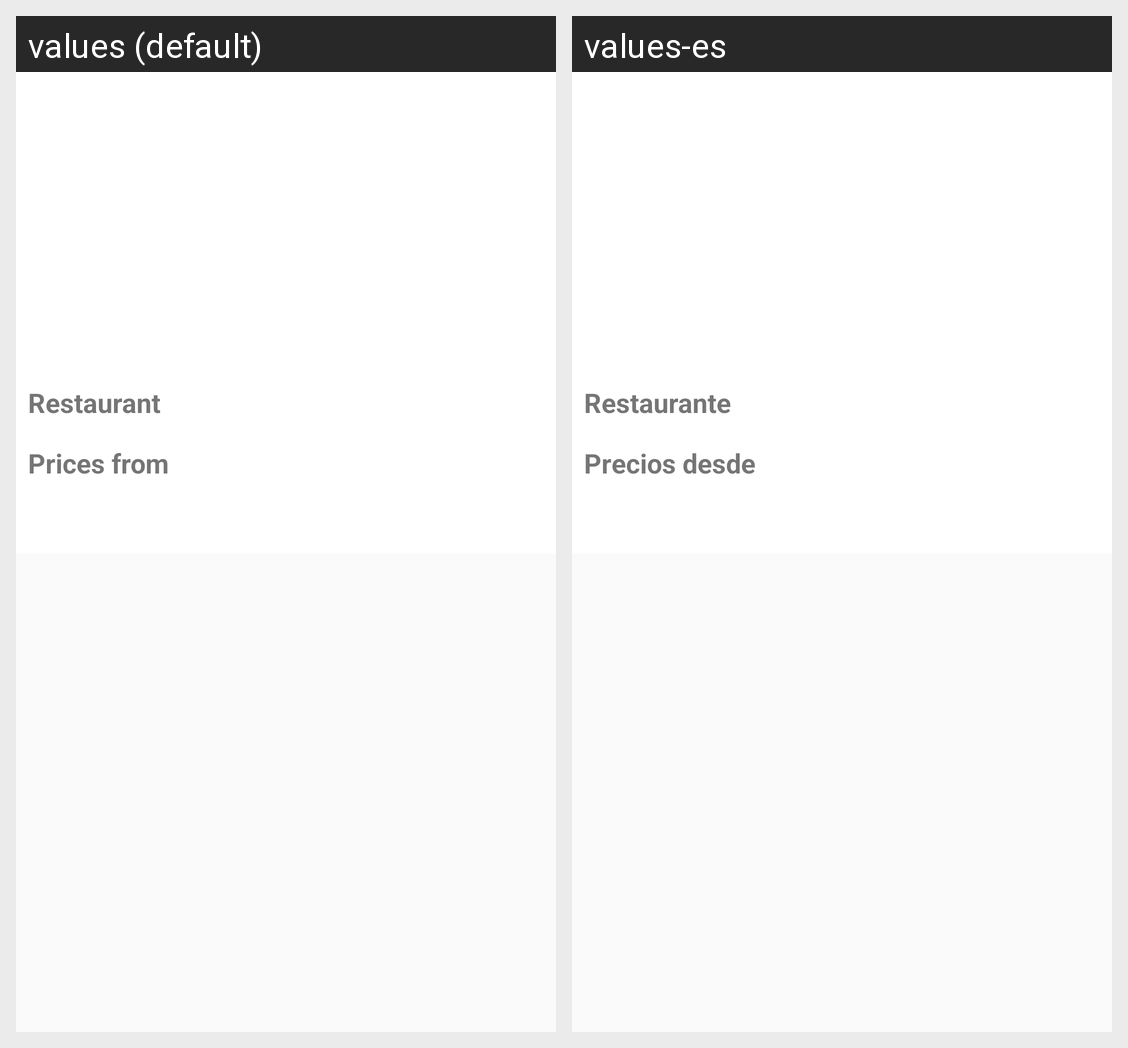

For this localized Android screen grid, give each drawn string resource with its value in every locale shown.
Android screen res/layout/fragment_restaurant_details.xml rendered under 2 locales, left to right: values (default), values-es. Device: Nexus 5 (rendered at 1080×1920; each locale shown at half size, 540×960, under a caption strip naming it); theme AppTheme.
Strings drawn on this screen, with the default value and each locale's value (text and hints the layout hard-codes, and strings that could not be matched under every locale, appear in the picture but are not listed):

restaurant
  values: Restaurant
  values-es: Restaurante

prices_from
  values: Prices from
  values-es: Precios desde
